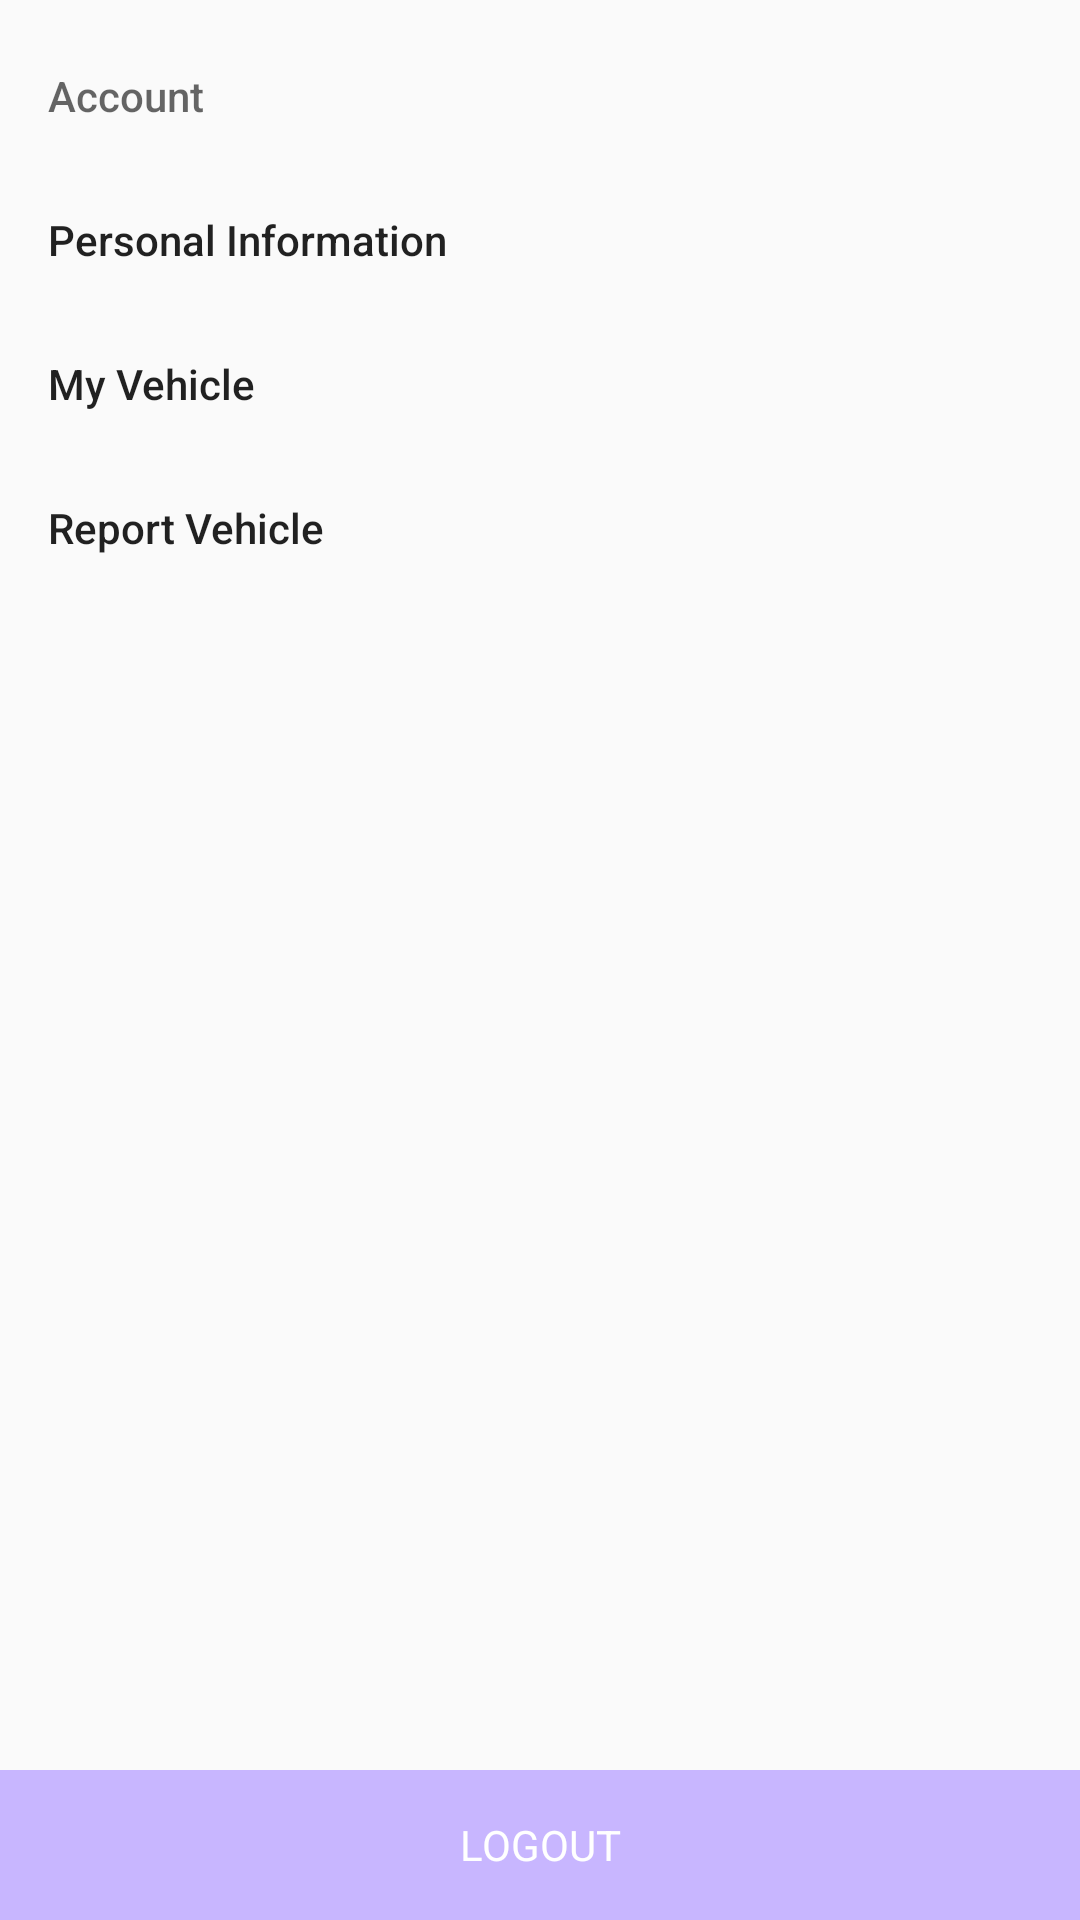

Here is an Android app screen rendered from its layout file. Give the layout XML and the strings, colors and styles it references.
<!-- AndroidManifest.xml: application theme Theme.ParkingAppINTI -->
<!-- res/layout/fragment_account.xml -->
<?xml version="1.0" encoding="utf-8"?>
<FrameLayout xmlns:android="http://schemas.android.com/apk/res/android"
    xmlns:tools="http://schemas.android.com/tools"
    android:layout_width="match_parent"
    android:layout_height="match_parent"
    xmlns:app="http://schemas.android.com/apk/res-auto"
    tools:context=".AccountFragment">

    <LinearLayout
        android:layout_width="match_parent"
        android:layout_height="match_parent"
        android:orientation="vertical"


        >

        <com.google.android.material.navigation.NavigationView
            android:id="@+id/profile_navigation"
            android:layout_width="match_parent"
            android:layout_height="wrap_content"
            app:elevation="0dp"
            app:menu="@menu/profile_menu">

        </com.google.android.material.navigation.NavigationView>


    </LinearLayout>

    <RelativeLayout
        android:layout_width="match_parent"
        android:layout_height="50dp"
        android:layout_gravity="bottom"
        android:gravity="center"
        android:background="@color/bg_color">

        <TextView
            android:id="@+id/logout"
            android:layout_width="match_parent"
            android:layout_height="match_parent"
            android:text="LOGOUT"
            android:clickable="true"
            android:textColor="@color/white"
            android:gravity="center">
        </TextView>
    </RelativeLayout>








</FrameLayout>
<!-- resources referenced by this layout -->
<resources>
  <color name="bg_color">#C8B6FF</color>
  <color name="white">#FFFFFFFF</color>
  <style name="Theme.ParkingAppINTI" parent="Theme.AppCompat.Light.NoActionBar">
          
          <item name="colorPrimary">@color/purple_500</item>
          <item name="colorPrimaryVariant">@color/purple_700</item>
          <item name="colorOnPrimary">@color/white</item>
          
          <item name="colorSecondary">@color/teal_200</item>
          <item name="colorSecondaryVariant">@color/teal_700</item>
          <item name="colorOnSecondary">@color/black</item>
          
          <item name="android:statusBarColor">?attr/colorPrimaryVariant</item>
          
      </style>
  <color name="purple_500">#FF6200EE</color>
  <color name="purple_700">#FF3700B3</color>
  <color name="teal_200">#FF03DAC5</color>
  <color name="teal_700">#FF018786</color>
  <color name="black">#FF000000</color>
</resources>
